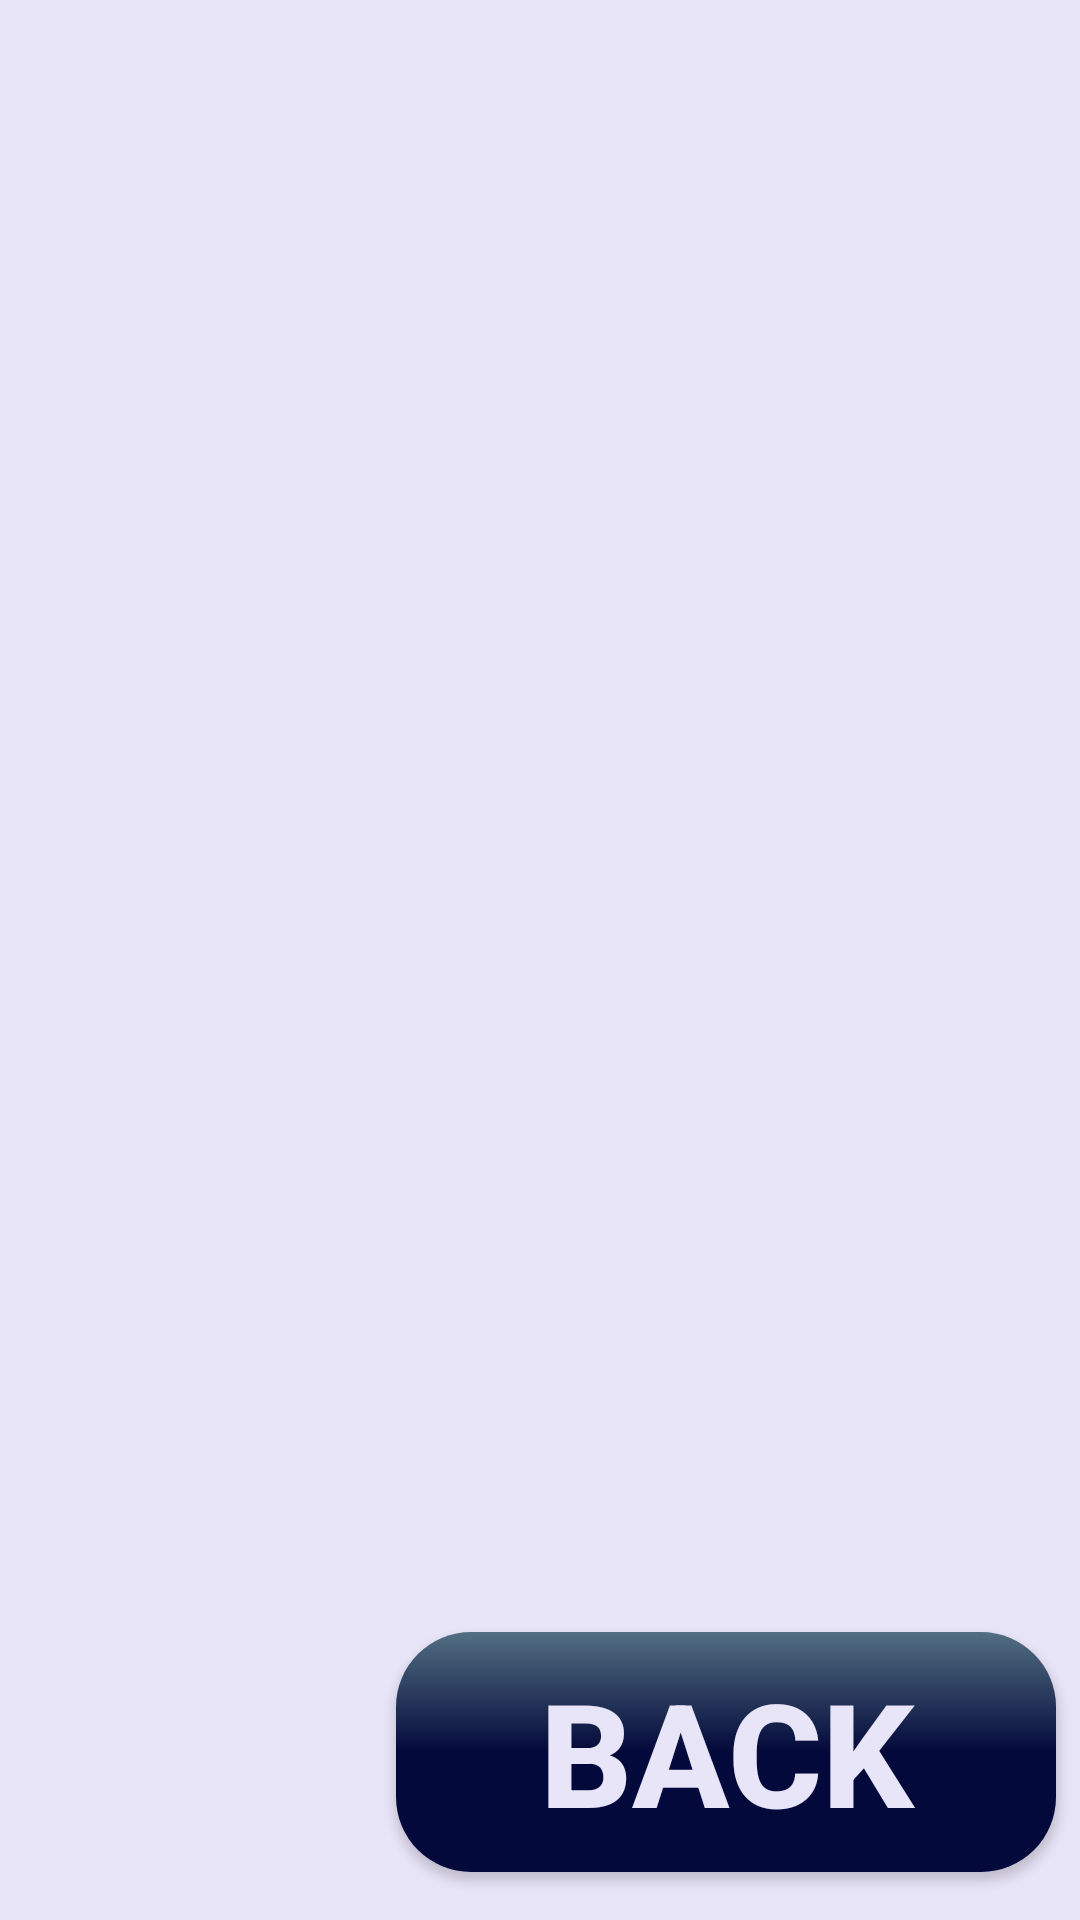

Layout XML and referenced resources for this Android screen:
<!-- AndroidManifest.xml: application theme Theme.HEARTHApp -->
<!-- res/layout/activity_puzzles_main.xml -->
<?xml version="1.0" encoding="utf-8"?>
<androidx.constraintlayout.widget.ConstraintLayout
    xmlns:android="http://schemas.android.com/apk/res/android"
    xmlns:app="http://schemas.android.com/apk/res-auto"
    xmlns:tools="http://schemas.android.com/tools"
    android:layout_width="match_parent"
    android:layout_height="match_parent"
    android:background="@color/background"
    tools:context=".MainActivity">

    <Button
        android:id="@+id/backButton"
        android:layout_width="220dp"
        android:layout_height="80dp"
        android:layout_marginEnd="8dp"
        android:layout_marginBottom="8dp"
        android:background="@drawable/button_game_bg"
        android:padding="6dp"
        android:text="@string/back_tit"
        android:textColor="#E9E5F8"
        android:textSize="48sp"
        android:textStyle="bold"
        app:layout_constraintBottom_toBottomOf="@+id/grid"
        app:layout_constraintEnd_toEndOf="parent" />

    <GridView
        android:id="@+id/grid"
        android:layout_width="0dp"
        android:layout_height="0dp"
        android:layout_margin="8dp"
        android:horizontalSpacing="10dp"
        android:numColumns="3"
        android:paddingHorizontal="10dp"
        android:paddingVertical="10dp"
        android:verticalSpacing="10dp"
        app:layout_constraintBottom_toBottomOf="parent"
        app:layout_constraintEnd_toEndOf="parent"
        app:layout_constraintHorizontal_bias="1.0"
        app:layout_constraintStart_toStartOf="parent"
        app:layout_constraintTop_toTopOf="parent">

    </GridView>

    <com.google.android.material.floatingactionbutton.FloatingActionButton
        android:id="@+id/cameraButton"
        android:layout_width="wrap_content"
        android:layout_height="wrap_content"
        android:layout_marginEnd="16dp"
        android:layout_marginBottom="16dp"
        android:clickable="true"
        android:contentDescription="@string/Advices"
        android:src="@drawable/ic_camera"
        android:visibility="gone"
        app:backgroundTint="#FF055A"
        app:layout_constraintBottom_toBottomOf="parent"
        app:layout_constraintEnd_toEndOf="parent"
        app:tint="@color/white"
        android:focusable="true" />

    <com.google.android.material.floatingactionbutton.FloatingActionButton
        android:id="@+id/gallerButton"
        android:visibility="gone"
        android:layout_width="wrap_content"
        android:layout_height="wrap_content"
        android:layout_marginEnd="8dp"
        android:layout_marginBottom="16dp"
        android:clickable="true"
        android:contentDescription="@string/BACK"
        android:src="@drawable/ic_galler"
        app:backgroundTint="#2A9E2F"
        app:layout_constraintBottom_toBottomOf="parent"
        app:layout_constraintEnd_toStartOf="@id/cameraButton"
        app:tint="@color/white"
        android:focusable="true" />




</androidx.constraintlayout.widget.ConstraintLayout>
<!-- resources referenced by this layout -->
<resources>
  <color name="background">#E9E5F8</color>
  <color name="white">#FFFFFFFF</color>
  <!-- drawable button_game_bg (drawable) -->
  <?xml version="1.0" encoding="utf-8"?>
  <selector xmlns:android="http://schemas.android.com/apk/res/android">
      <item>
          <shape android:shape="rectangle">
              <gradient
                  android:type="linear"
                  android:angle="1"
                  android:startColor="@color/normal_blue"
                  android:centerColor="@color/blue_dark"
                  android:endColor="@color/blue_dark"
  
                  />
              <corners android:radius="25dp" />
  
          </shape>
      </item>
  </selector>
  <string name="Advices">ADVICES</string>
  <string name="BACK">BACK HOME</string>
  <string name="back_tit">BACK</string>
  <style name="Theme.HEARTHApp" parent="Theme.AppCompat.Light.NoActionBar">
          
          <item name="colorPrimary">@color/blue_dark</item>
          <item name="colorPrimaryDark">@color/background</item>
          <item name="colorAccent">@color/melocoton</item>
          <item name="android:navigationBarColor">@color/bottom_bar_color_1</item>
          
      </style>
  <color name="normal_blue">#526F82</color>
  <color name="blue_dark">#03093A</color>
  <color name="melocoton">#E29578</color>
  <color name="bottom_bar_color_1">#8F474B</color>
</resources>
